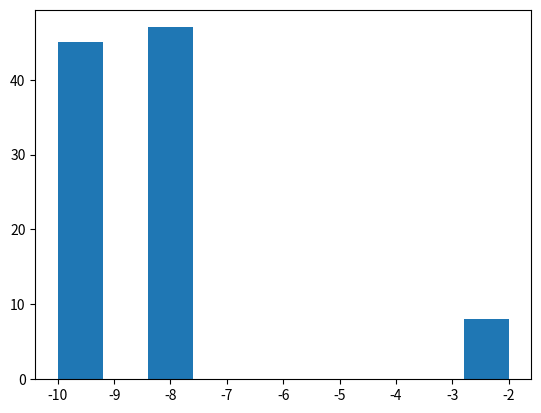
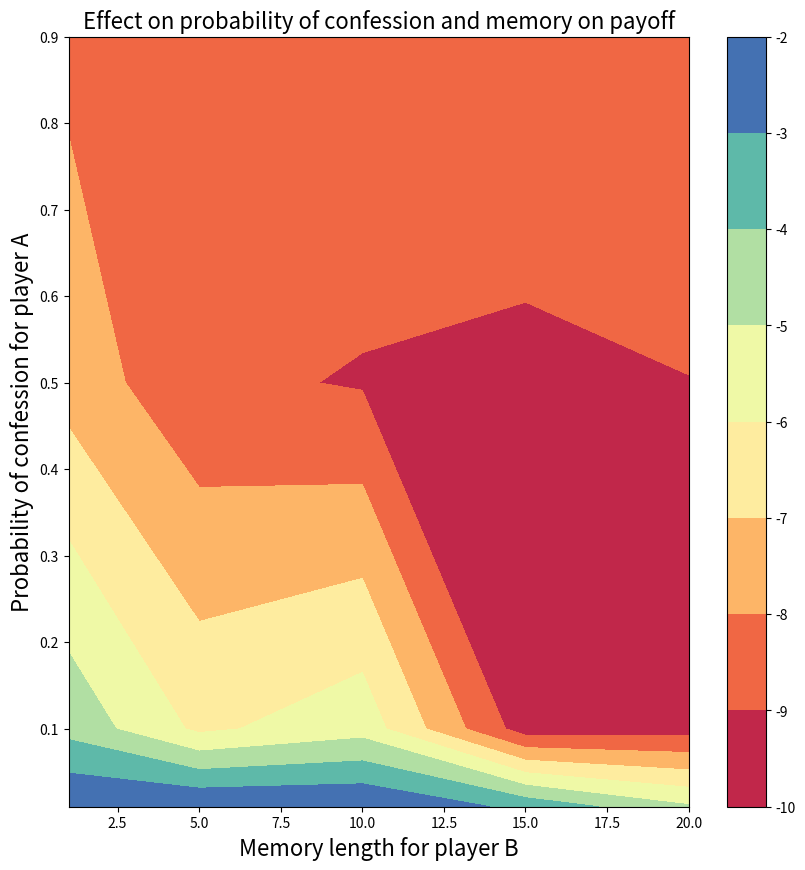

Generate these figures, in order, with matplotlib:
%matplotlib inline

import numpy.random
import matplotlib.pyplot as plt

# Setup payoffs
payoff_map = {("C", "C"): (-1, -1),
             ("C", "D"): (-10, 0),
             ("D", "C"): (0, -10),
             ("D", "D"): (-4, -4)}

my_payoff, your_payoff = payoff_map[("D", "C")]
print("I got {0}".format(my_payoff))
print("You got {0}".format(your_payoff))

class Player(object):
    """
    Player object.
    """
    
    def __init__(self, payoff_map, prob_confess):
        """
        Constructor
        """
        self.payoff_map = payoff_map
        self.prob_confess = prob_confess
        self.previous_game_payoffs = []
        self.other_player_action = []
        
    def get_action(self):
        """
        Randomly draw action given prob_confess.
        """
        if numpy.random.random() <= self.prob_confess:
            return "D"
        else:
            return "C"
        

class AlwaysCUntilDPlayer(object):
    """
    Always cooperates until the other defects.
    
    """
    def __init__(self, payoff_map, memory=None):
        """
        Constructor
        """
        self.payoff_map = payoff_map
        self.memory = memory
        self.previous_game_payoffs = []
        self.other_player_action = []
        
    def get_action(self):
        """
        Randomly draw action given prob_confess.
        """
        if self.memory: 
            if self.other_player_action[(-self.memory):].count("D") > 0:
                return "D"
            else:
                return "C"
        else:
            if self.other_player_action.count("D") > 0:
                return "D"
            else:
                return "C"

player_a = Player(payoff_map, .5)
player_a.get_action()

class Game(object):
    """
    Game class which stores the two players, their actions, and outcome.
    """
    
    def __init__(self, player_a, player_b):
        """
        Constructor
        """
        self.player_a = player_a
        self.player_b = player_b
        
    def run(self):
        """
        Run the game.
        """
        # Draw the actions of the players
        self.action_a = self.player_a.get_action()
        self.action_b = self.player_b.get_action()
        
        # Calculate the outcomes
        self.payoff_a, self.payoff_b = payoff_map[(self.action_a, self.action_b)]
        self.total_payoff = self.payoff_a + self.payoff_b
        self.average_payoff = (self.payoff_a + self.payoff_b) / 2.0
        
        # Update player memories
        self.player_a.previous_game_payoffs.append(self.payoff_a)
        self.player_b.previous_game_payoffs.append(self.payoff_b)
        self.player_a.other_player_action.append(self.action_b)
        self.player_b.other_player_action.append(self.action_a)

## Example of single Game and its outcome

# Create players
player_a = Player(payoff_map, prob_confess = .5)
player_b = AlwaysCUntilDPlayer(payoff_map, memory = 5)

# Create the game
g = Game(player_a, player_b)

# Run the game
g.run()

print("The strategies were {0}, {1}".format(g.action_a, g.action_b))
print("The total payoff was {0} and the average payoff was {1}"\
        .format(g.total_payoff, g.average_payoff))

# Set number of games to run
num_games = 100
game_history = []
total_payoff_history = []

# Create players
player_a = Player(payoff_map, .5)
player_b = AlwaysCUntilDPlayer(payoff_map, 5)

for i in range(num_games):
    # Create and run the game
    g = Game(player_a, player_b)
    g.run()
    
    # Append to the history
    total_payoff_history.append(g.total_payoff)
    game_history.append(g)

## Plot payoff history 
_ = plt.hist(total_payoff_history)

# Look at a series of plays 

[(g.action_a , g.action_b) for g in game_history[:20]]

# Set number of games to run
num_games = 100
game_history = []
total_payoff_history = []


# Setup values for parameter sweep
player_a_prob_confess_values = [0.01, 0.1, 0.5, 0.9]
player_b_memory_values = [1, 5, 10, 15, 20]


# Parameter sweep

for player_a_prob_confess in player_a_prob_confess_values:
    for player_b_memory in player_b_memory_values:
        # Create players
        player_a = Player(payoff_map, player_a_prob_confess)
        player_b = AlwaysCUntilDPlayer(payoff_map, player_b_memory)

        for i in range(num_games):
            # Create and run the game
            g = Game(player_a, player_b)
            g.run()

            # Append to the history
            total_payoff_history.append((player_a_prob_confess, player_b_memory, g.total_payoff))
            game_history.append(g)

import pandas
df = pandas.DataFrame(total_payoff_history, columns=["prob_confess", "memory", "payoff"])
df.head()

# Show groupbys in each dimension
df.groupby("memory")["payoff"].mean()

# Show groupbys in each dimension
df.groupby("prob_confess")["payoff"].mean()

# Show groupbys in each dimension
df.groupby(["prob_confess", "memory"])["payoff"].mean()

# Joint and unstack
df.groupby(["prob_confess", "memory"])["payoff"].mean().unstack()

# Joint and unstack
payoff_surface = df.groupby(["prob_confess", "memory"])["payoff"].mean().unstack()

# Plot surface

f = plt.figure(figsize=(10, 10))
plt.contourf(payoff_surface.columns, payoff_surface.index, payoff_surface, cmap = "Spectral")
plt.colorbar()
plt.title("Effect on probability of confession and memory on payoff", fontsize=16)
plt.ylabel("Probability of confession for player A", fontsize=16)
_ = plt.xlabel("Memory length for player B", fontsize=16)

# Write dataframe to file

df.to_csv("pd_sweep.csv")